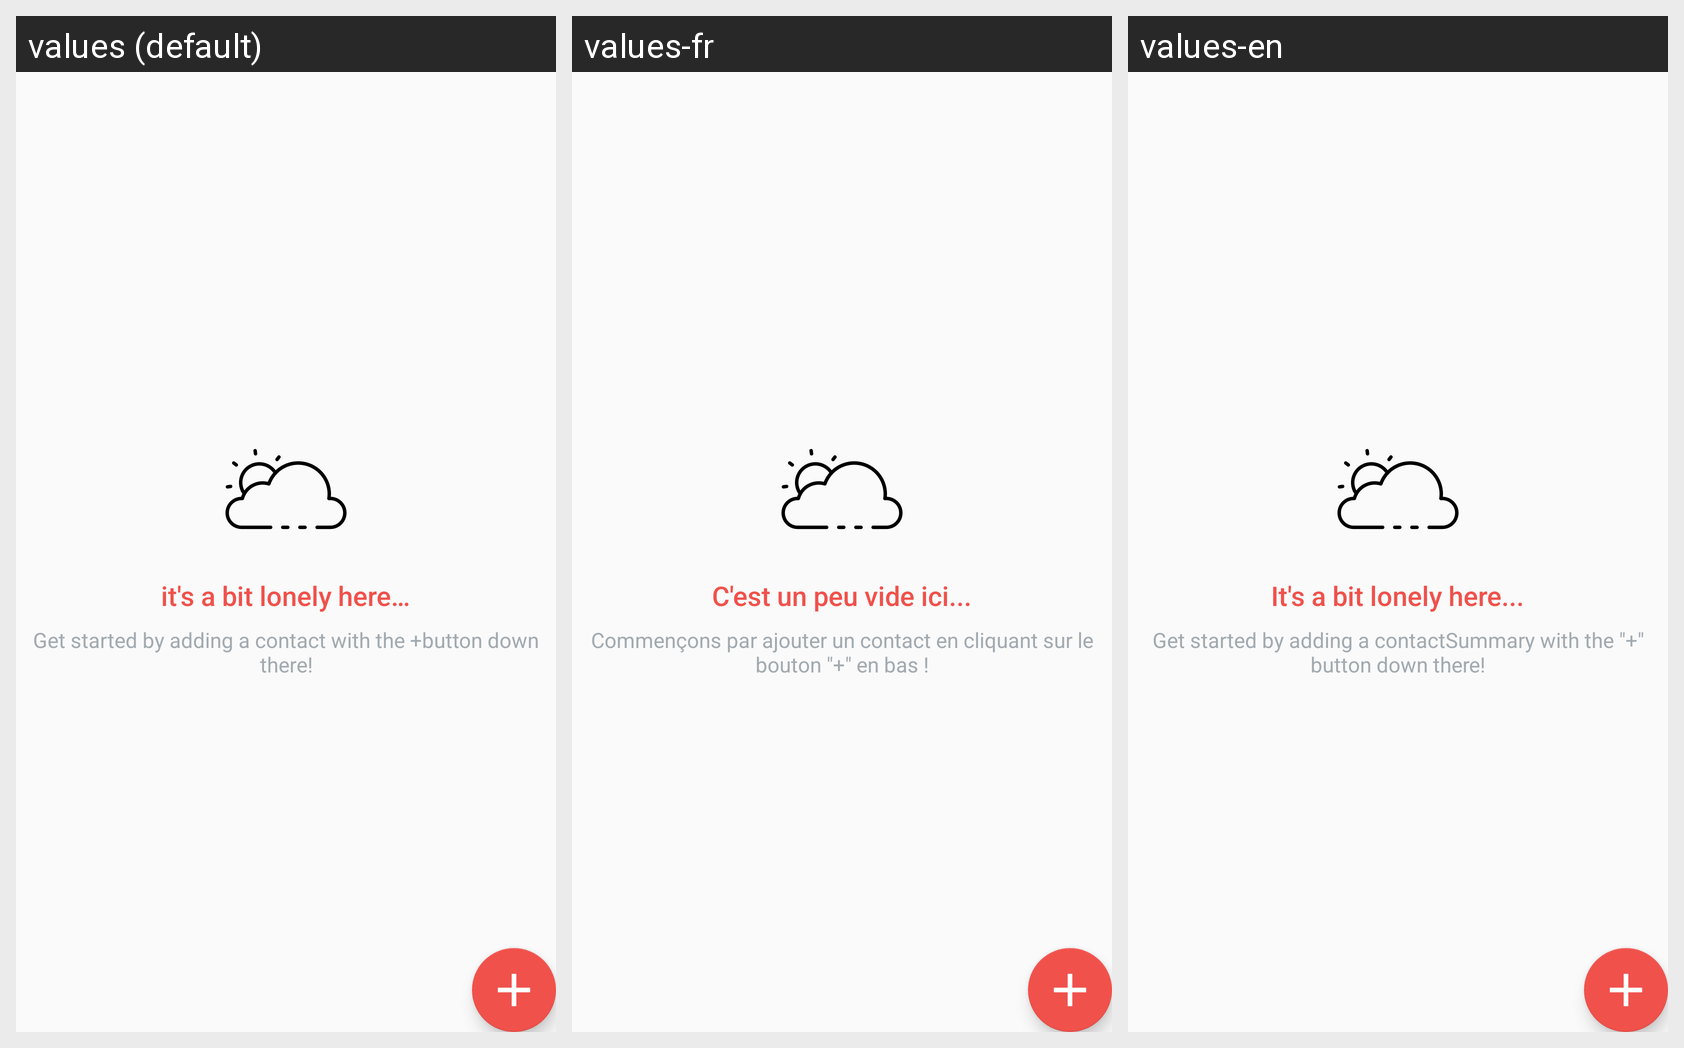

The Android screen below is rendered under several locales of the same app. Produce the string resources it draws, with the default and per-locale values.
Android screen res/layout/activity_main_list.xml rendered under 3 locales, left to right: values (default), values-fr, values-en. Device: Nexus 5 (rendered at 1080×1920; each locale shown at half size, 540×960, under a caption strip naming it); theme AppTheme.
Strings drawn on this screen, with the default value and each locale's value (text and hints the layout hard-codes appear in the picture but are not listed):

empty_view_title_text
  values: it's a bit lonely here…
  values-fr: C'est un peu vide ici...
  values-en: It's a bit lonely here...

empty_view_subtitle_text
  values: Get started by adding a contact with the +button down there!
  values-fr: Commençons par ajouter un contact en cliquant sur le bouton "+" en bas !
  values-en: Get started by adding a contactSummary with the "+" button down there!
